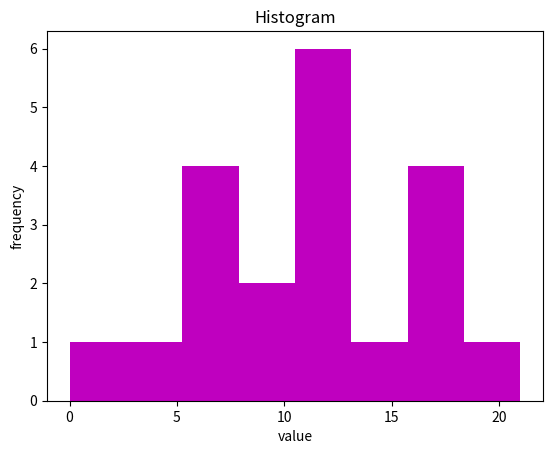

The script that saved this image:
import matplotlib.pyplot as plt

data = [8, 17, 0, 11, 6, 21, 16, 6, 17, 11, 7, 9, 6, 13, 12, 16, 3, 14, 13, 12]

plt.title("Histogram")
plt.xlabel("value")
plt.ylabel("frequency")
plt.hist(data, bins=8, color="m")
#dataからヒストグラムを作成
plt.show()